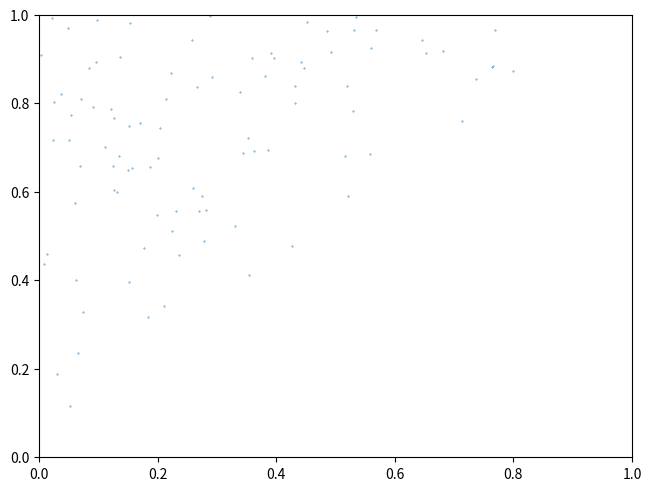

This chart was generated by the following Python code:
%matplotlib qt
import matplotlib.pyplot as plt
import numpy as np

from matplotlib.widgets import EllipseSelector, RectangleSelector
import matplotlib.patches as patches
from matplotlib.backend_bases import MouseButton

class Circle:
    """Class to handle circle creation and properties
    """    
    def __init__(self, ax, center, radius, **kwargs):
        self.ax = ax
        self.center = center
        self.radius = radius
        self.circ = patches.Circle(center, radius, **kwargs)
        self.center_crosshair = self.ax.scatter(*self.center, c='r', marker='+')
        self.ax.add_patch(self.circ)
        self.ax.figure.canvas.draw_idle()
    
    def contains_event(self, event):
        return self.circ.contains(event)[0]
    
    def remove(self):
        self.circ.remove()
        self.center_crosshair.remove()
        self.ax.figure.canvas.draw_idle()
    
    def set_offsets(self, center):
        self.center = center
        self.circ.center = center
        self.center_crosshair.set_offsets(center)
        self.ax.figure.canvas.draw_idle()
    
    def set_radius(self, radius):
        self.radius = radius
        self.circ.radius = radius
        self.ax.figure.canvas.draw_idle()

    def set_edge_style(self, linestyle, linewidth):
        self.circ.set_linestyle(linestyle)
        self.circ.set_linewidth(linewidth)
        self.ax.figure.canvas.draw_idle()
    
class CircleSelector:
    """Class to handle multi circle selections

    Returns
    -------
    _type_
        _description_
    """    
    SCROLL_STEP = 0.05
    MIN_RADIUS = 0.05
    def __init__(self, ax):
        fig.canvas.mpl_connect('button_press_event', self.on_press)
        fig.canvas.mpl_connect('scroll_event', self.on_scroll)
        fig.canvas.mpl_connect('button_release_event', self.on_release)
        fig.canvas.mpl_connect('motion_notify_event', self.on_move)
        self.axes = ax
        self.circles = []  # List to store all circles
        self.active_circle = None
        self.pressevent = None

    def get_active_circle(self, event):
        """Get the circle that contains the event, if any

        Parameters
        ----------
        event : _type_
            _description_

        Returns
        -------
        _type_
            _description_
        """        
        for circle in self.circles:
            if circle.contains_event(event):
                return circle
        return None

    def on_press(self, event):
        """Create a circle with middle click or move an existing circle with left click

        Parameters
        ----------
        event : _type_
            _description_
        """        
        if event.inaxes != self.axes:
            return
        self.clear_all_circle_selections()
        if event.button == MouseButton.MIDDLE:
            self.circles.append(Circle(self.axes, (event.xdata, event.ydata), 0.25, alpha=0.1, fc='yellow', ec='red'))
            self.active_circle = self.get_active_circle(event)
        elif event.button == MouseButton.LEFT:
            self.active_circle = self.get_active_circle(event)
            if self.active_circle is not None:
                self.pressevent = event
                # Store the initial press coordinates and the circle's initial center
                self.initial_press_xdata = event.xdata
                self.initial_press_ydata = event.ydata
                self.initial_circle_center = self.active_circle.center
                # Add contour to the circle
                self.active_circle.set_edge_style('dashed', 1)
                self.axes.figure.canvas.draw_idle()

    def clear_all_circle_selections(self):
        """Clear all circle selections"""   
        for circle in self.circles:
            circle.set_edge_style('solid', 0)
        self.axes.figure.canvas.draw_idle()

    def on_scroll(self, event):
        """Increase or decrease circle radius with scroll wheel

        Parameters
        ----------
        event : _type_
            _description_
        """
        if event.inaxes != self.axes:
            return
        if self.active_circle is None:
            return
        if self.active_circle.contains_event(event):
            increment = self.SCROLL_STEP if event.button == 'up' else -self.SCROLL_STEP
            self.active_circle.set_radius(self.active_circle.radius + increment)
            if self.active_circle.radius < self.MIN_RADIUS:
                self.active_circle.remove()
                self.circles.remove(self.active_circle)
                self.active_circle = None

    def on_move(self, event):
        """Move circle with left click

        Parameters
        ----------
        event : _type_
            _description_
        """
        if not hasattr(self, 'pressevent'):
            return
        # If there is no press event (circle was not clicked) or the mouse is not in the press event axes, return
        if self.pressevent is None or event.inaxes != self.pressevent.inaxes:
            return
        # If there is no circle drawn or the mouse is not in the circle, return
        if self.active_circle is None:
            return
        dx = event.xdata - self.initial_press_xdata
        dy = event.ydata - self.initial_press_ydata
        new_center = (self.initial_circle_center[0] + dx, self.initial_circle_center[1] + dy)
        self.active_circle.set_offsets(new_center)


    def on_release(self, event):
        """Reset press event

        Parameters
        ----------
        event : _type_
            _description_
        """        
        if self.pressevent is not None:
            self.pressevent = None
            
fig = plt.figure(layout='constrained')
axs = fig.subplots(1)

N = 1000 
x = np.linspace(0, 1, N)
y = np.random.gamma(2, size=N) + x

axs.scatter(x, y, s=0.1)

axs.axis([0, 1, 0, 1])
handler = CircleSelector(axs)
plt.show()